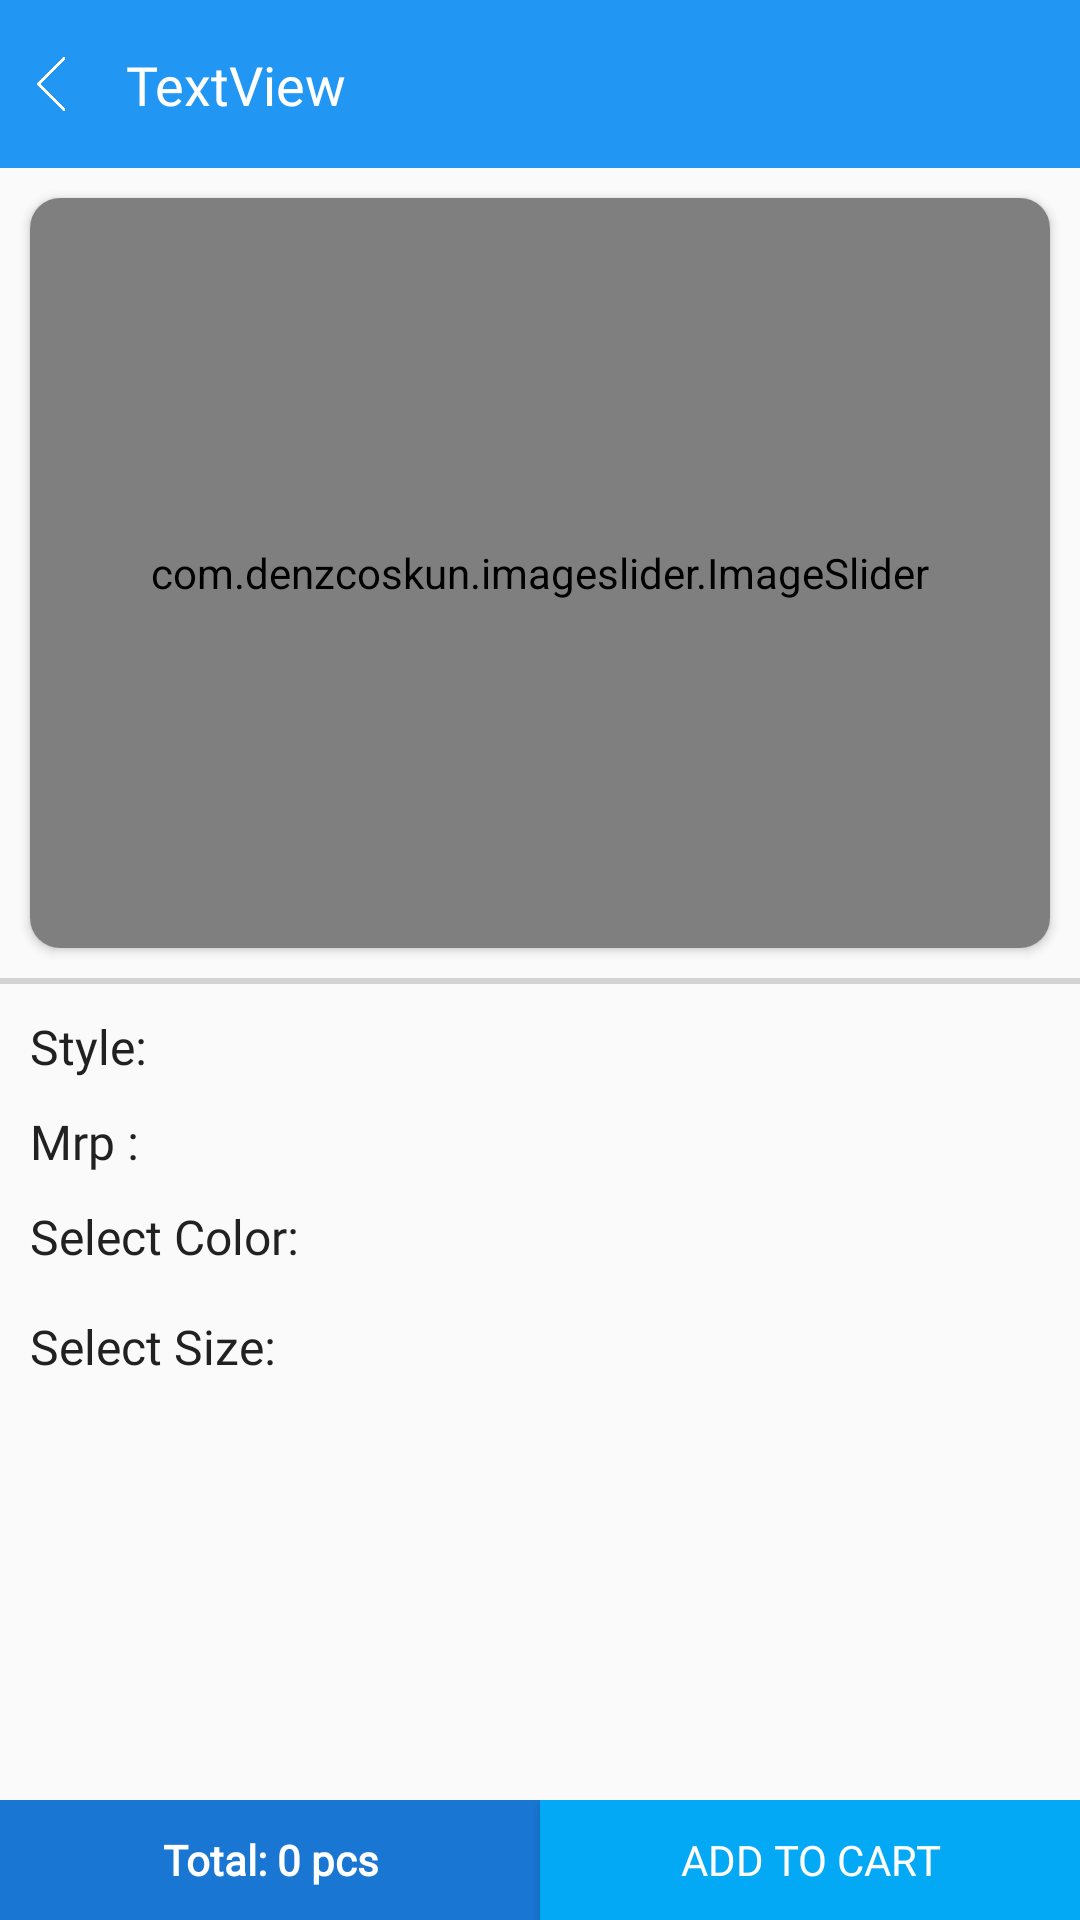

Reconstruct the res/layout file that produces this screen, plus the resources it refers to.
<!-- AndroidManifest.xml: activity theme NoTitleTheme -->
<!-- res/layout/activity_product_details.xml -->
<?xml version="1.0" encoding="utf-8"?>
<RelativeLayout xmlns:android="http://schemas.android.com/apk/res/android"
    xmlns:app="http://schemas.android.com/apk/res-auto"
    xmlns:tools="http://schemas.android.com/tools"
    android:layout_width="match_parent"
    android:layout_height="match_parent"
    tools:context=".activities.ProductDetailsActivity">

    <androidx.constraintlayout.widget.ConstraintLayout
        android:id="@+id/constraintLayuot"
        android:layout_width="match_parent"
        android:layout_height="wrap_content">

        <androidx.appcompat.widget.Toolbar
            android:id="@+id/toolbarProductDetails"
            android:layout_width="match_parent"
            android:layout_height="wrap_content"
            android:background="@color/colorPrimary"
            app:layout_constraintEnd_toEndOf="parent"
            app:layout_constraintStart_toStartOf="parent"
            app:layout_constraintTop_toTopOf="parent" />

        <ImageView
            android:id="@+id/imageViewProductDetailsback"
            android:layout_width="18dp"
            android:layout_height="18dp"
            android:layout_marginStart="8dp"
            android:layout_marginTop="8dp"
            android:layout_marginBottom="8dp"
            app:layout_constraintBottom_toBottomOf="@+id/toolbarProductDetails"
            app:layout_constraintStart_toStartOf="@+id/toolbarProductDetails"
            app:layout_constraintTop_toTopOf="parent"
            app:srcCompat="@drawable/back" />

        <ImageView
            android:id="@+id/homeButtonProductDetails"
            android:layout_width="24dp"
            android:layout_height="24dp"
            android:layout_marginEnd="8dp"
            app:layout_constraintBottom_toBottomOf="@+id/toolbarProductDetails"
            app:layout_constraintEnd_toEndOf="parent"
            app:layout_constraintTop_toTopOf="@+id/toolbarProductDetails"
            app:srcCompat="@drawable/ic_baseline_home_24"
            app:tint="@color/white" />

        <TextView
            android:id="@+id/textViewproductDetails"
            android:layout_width="wrap_content"
            android:layout_height="wrap_content"
            android:layout_marginStart="16dp"
            android:fontFamily="@font/lato_bold"
            android:text="TextView"
            android:textColor="#FFFFFF"
            android:textSize="18dp"
            app:layout_constraintBottom_toBottomOf="@+id/imageViewProductDetailsback"
            app:layout_constraintStart_toEndOf="@+id/imageViewProductDetailsback"
            app:layout_constraintTop_toTopOf="@+id/imageViewProductDetailsback" />

    </androidx.constraintlayout.widget.ConstraintLayout>

    <androidx.core.widget.NestedScrollView
        android:layout_width="match_parent"
        android:layout_height="wrap_content"
        android:layout_above="@id/layout"
        android:layout_below="@id/constraintLayuot">

        <LinearLayout
            android:layout_width="match_parent"
            android:layout_height="wrap_content"
            android:layout_above="@id/layout"
            android:layout_below="@+id/constraintLayuot"
            android:orientation="vertical">

            <androidx.cardview.widget.CardView
                android:layout_width="match_parent"
                android:layout_height="wrap_content"
                android:layout_margin="10dp"
                app:cardCornerRadius="10dp">

                <com.denzcoskun.imageslider.ImageSlider
                    android:id="@+id/image_slider"
                    android:layout_width="match_parent"
                    android:layout_height="250dp"
                    app:iss_period="1000"
                    app:iss_delay="0"/>

            </androidx.cardview.widget.CardView>

            <View
                android:layout_width="match_parent"
                android:layout_height="2dp"
                android:background="#D3D3D3" />

            <LinearLayout
                android:layout_width="match_parent"
                android:layout_height="match_parent"
                android:orientation="vertical"
                android:padding="10dp">

                <LinearLayout
                    android:layout_width="match_parent"
                    android:layout_height="wrap_content"
                    android:orientation="horizontal">

                    <TextView
                        android:layout_width="wrap_content"
                        android:layout_height="wrap_content"
                        android:fontFamily="@font/lato_regular"
                        android:text="Style: "
                        android:textColor="@color/black"
                        android:textSize="16sp" />

                    <TextView
                        android:id="@+id/tvStyle"
                        android:layout_width="wrap_content"
                        android:layout_height="wrap_content"
                        android:layout_marginLeft="8dp"
                        android:fontFamily="@font/lato_bold"
                        android:text=""
                        android:textColor="@color/black" />

                </LinearLayout>

                <LinearLayout
                    android:layout_width="match_parent"
                    android:layout_height="wrap_content"
                    android:layout_marginTop="10dp"
                    android:orientation="horizontal">

                    <TextView
                        android:layout_width="wrap_content"
                        android:layout_height="wrap_content"
                        android:fontFamily="@font/lato_regular"
                        android:text="Mrp :"
                        android:textColor="@color/black"
                        android:textSize="16sp" />

                    <TextView
                        android:id="@+id/textMrp"
                        android:layout_width="wrap_content"
                        android:layout_height="wrap_content"
                        android:layout_marginLeft="8dp"
                        android:fontFamily="@font/lato_bold"
                        android:text=""
                        android:textColor="@color/black" />

                </LinearLayout>

                <LinearLayout
                    android:layout_width="match_parent"
                    android:layout_height="wrap_content"
                    android:layout_marginTop="10dp"
                    android:orientation="vertical">

                    <TextView
                        android:layout_width="wrap_content"
                        android:layout_height="wrap_content"
                        android:fontFamily="@font/lato_regular"
                        android:text="Select Color:"
                        android:textColor="@color/black"
                        android:textSize="16sp" />

                    <androidx.recyclerview.widget.RecyclerView
                        android:id="@+id/recyclerviewColor"
                        android:layout_width="match_parent"
                        android:layout_marginTop="5dp"
                        android:layout_height="wrap_content" />

                </LinearLayout>

                <LinearLayout
                    android:layout_width="match_parent"
                    android:layout_height="wrap_content"
                    android:layout_marginTop="10dp"
                    android:orientation="vertical">

                    <TextView
                        android:layout_width="wrap_content"
                        android:layout_height="wrap_content"
                        android:fontFamily="@font/lato_regular"
                        android:text="Select Size:"
                        android:textColor="@color/black"
                        android:textSize="16sp" />

                    <androidx.recyclerview.widget.RecyclerView
                        android:id="@+id/recyclerviewSize"
                        android:layout_width="match_parent"
                        android:layout_height="wrap_content"
                        android:layout_marginBottom="10dp" />

                </LinearLayout>

            </LinearLayout>

        </LinearLayout>

    </androidx.core.widget.NestedScrollView>

    <LinearLayout
        android:id="@+id/layout"
        android:layout_width="match_parent"
        android:layout_height="wrap_content"
        android:layout_alignParentBottom="true"
        android:orientation="horizontal">

        <TextView
            android:id="@+id/button1"
            android:layout_width="match_parent"
            android:layout_height="40dp"
            android:layout_weight="1"
            android:background="@color/colorPrimaryDark"
            android:fontFamily="@font/lato_regular"
            android:gravity="center"
            android:text="Total: 0 pcs"
            android:textColor="@color/white"
            android:textSize="14sp"
            android:textStyle="bold" />

        <Button
            android:id="@+id/addTocartBtn"
            android:layout_width="match_parent"
            android:layout_height="40dp"
            android:layout_weight="1"
            android:background="@color/colorAccent"
            android:fontFamily="@font/lato_regular"
            android:gravity="center"
            android:text="Add to cart"
            android:textColor="@color/white"
            android:textSize="14sp" />

    </LinearLayout>

</RelativeLayout>
<!-- resources referenced by this layout -->
<resources>
  <color name="black">#212121</color>
  <color name="colorAccent">#03A9F4</color>
  <color name="colorPrimary">#2196F3</color>
  <color name="colorPrimaryDark">#1976D2</color>
  <color name="white">#ffffff</color>
  <!-- drawable back: png bitmap (drawable, 2732 bytes) -->
  <style name="NoTitleTheme" parent="Theme.AppCompat.Light.NoActionBar">
          
          <item name="colorPrimary">@color/colorPrimary</item>
          <item name="colorPrimaryDark">@color/colorPrimaryDark</item>
          <item name="colorAccent">@color/colorAccent</item>
          <item name="android:windowAnimationStyle">@style/CustomActivityAnimation</item>
  
      </style>
  <style name="CustomActivityAnimation" parent="@android:style/Animation.Activity">
          <item name="android:activityOpenEnterAnimation">@anim/slide_in_right</item>
          <item name="android:activityOpenExitAnimation">@anim/slide_out_left</item>
      </style>
</resources>
